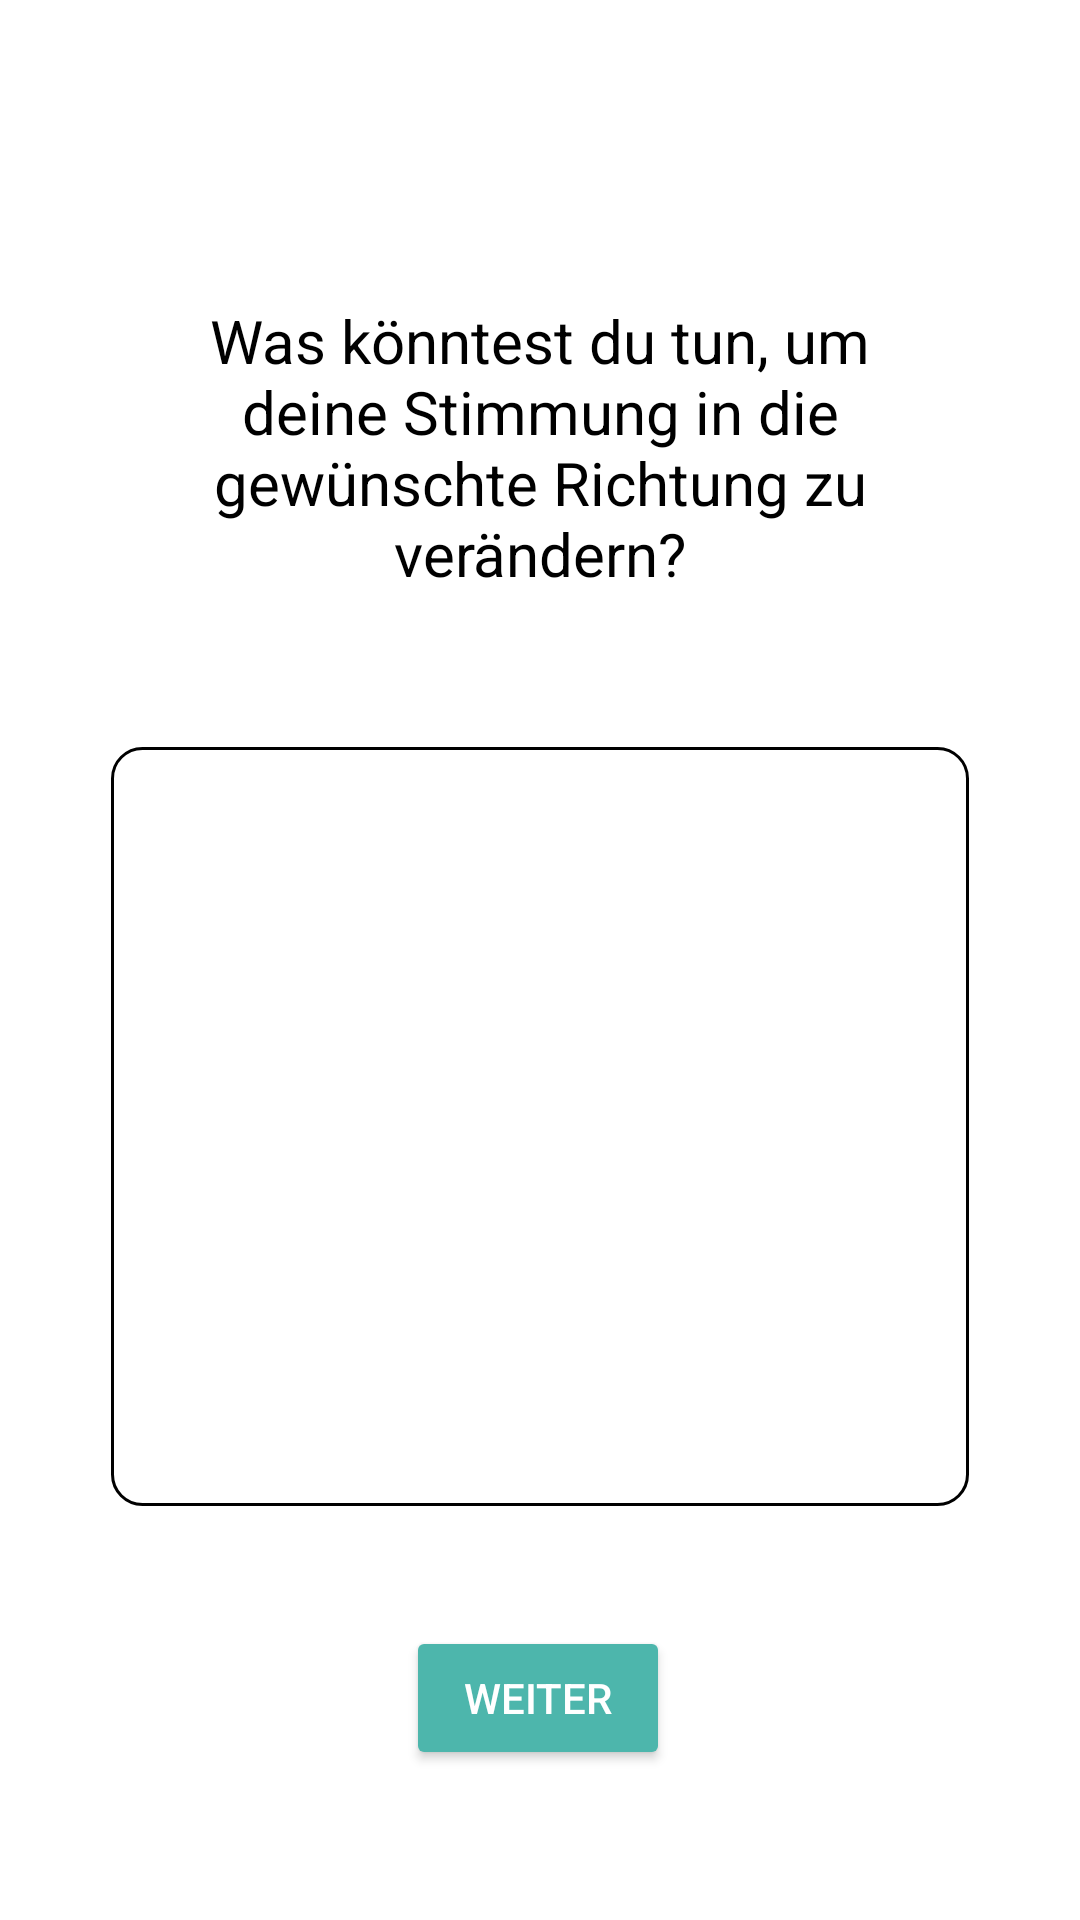

Here is an Android app screen rendered from its layout file. Give the layout XML and the strings, colors and styles it references.
<!-- AndroidManifest.xml: application theme AppTheme -->
<!-- res/layout/solution_finding_1.xml -->
<?xml version="1.0" encoding="utf-8"?>
<androidx.constraintlayout.widget.ConstraintLayout xmlns:android="http://schemas.android.com/apk/res/android"
    xmlns:app="http://schemas.android.com/apk/res-auto"
    xmlns:tools="http://schemas.android.com/tools"
    android:layout_width="match_parent"
    android:layout_height="match_parent"
    tools:context=".analysis.ActivitySolutionFinding1">

    <TextView
        android:id="@+id/tVMoodChangeSolution"
        android:layout_width="269dp"
        android:layout_height="99dp"
        android:layout_marginTop="@dimen/biiig"
        android:text="Was könntest du tun, um deine Stimmung in die gewünschte Richtung zu verändern?"
        android:textAlignment="center"
        android:textSize="20sp"
        app:layout_constraintEnd_toEndOf="parent"
        app:layout_constraintStart_toStartOf="parent"
        app:layout_constraintTop_toTopOf="parent" />

    <EditText
        android:id="@+id/eTMoodChangeSolution"
        android:layout_width="286dp"
        android:layout_height="0dp"
        android:layout_marginTop="@dimen/distance_text_top"
        android:layout_marginBottom="@dimen/medium"
        android:ems="10"
        android:inputType="textShortMessage"
        app:layout_constraintBottom_toTopOf="@+id/btnContinue"
        app:layout_constraintEnd_toEndOf="parent"
        app:layout_constraintStart_toStartOf="parent"
        app:layout_constraintTop_toBottomOf="@+id/tVMoodChangeSolution" />

    <Button
        android:id="@+id/btnContinue"
        android:layout_width="wrap_content"
        android:layout_height="wrap_content"
        android:layout_marginBottom="@dimen/distance_text_top"
        android:text="WEITER"
        app:layout_constraintBottom_toBottomOf="parent"
        app:layout_constraintEnd_toEndOf="parent"
        app:layout_constraintHorizontal_bias="0.498"
        app:layout_constraintStart_toStartOf="parent" />
</androidx.constraintlayout.widget.ConstraintLayout>
<!-- resources referenced by this layout -->
<resources>
  <dimen name="biiig">100dp</dimen>
  <dimen name="distance_text_top">50dp</dimen>
  <dimen name="medium">40dp</dimen>
  <style name="AppTheme" parent="Theme.AppCompat.Light.DarkActionBar">
          
          <item name="colorPrimary">@color/colorPrimary</item>
          <item name="colorPrimaryDark">@color/colorPrimaryDark</item>
          <item name="colorAccent">@color/colorAccent</item>
          <item name="android:windowBackground">@color/colorBackground</item>
  
          
          <item name="editTextStyle">@style/EditTextStyleDefault</item>
  
          
          <item name="android:textViewStyle">@style/TextViewStyleDefault</item>
  
          
          <item name="buttonStyle">@style/Widget.AppCompat.Button.Colored</item>
  
      </style>
  <color name="colorPrimary">#6200EE</color>
  <color name="colorPrimaryDark">#3700B3</color>
  <color name="colorAccent">#03DAC5</color>
  <color name="colorBackground">#ffffff</color>
  <style name="EditTextStyleDefault" parent="android:Widget.EditText">
          <item name="android:background">@drawable/edit_box</item>
          <item name="android:textColor">@color/text</item>
          <item name="android:textColorHint">@color/hint</item>
          <item name="android:textSize">20sp</item>
          <item name="android:paddingLeft">10sp</item>
          <item name="android:paddingRight">10sp</item>
      </style>
  <style name="TextViewStyleDefault" parent="android:Widget.TextView">
          <item name="android:textColor">@color/text</item>
          <item name="android:textAlignment">center</item>
          <item name="android:paddingLeft">20sp</item>
          <item name="android:paddingRight">20sp</item>
          <item name="android:textSize">20sp</item>
      </style>
  <!-- drawable edit_box (drawable) -->
  <?xml version="1.0" encoding="utf-8"?>
  <shape xmlns:android="http://schemas.android.com/apk/res/android">
      <solid android:color="@color/button"/>
      <stroke
          android:width="1dp"
          android:color="@color/text"/>
      <corners
          android:radius="10dp"/>
  </shape>
  <color name="text">#000000</color>
  <color name="hint">#bebebe</color>
  <color name="button">#ffffff</color>
</resources>
